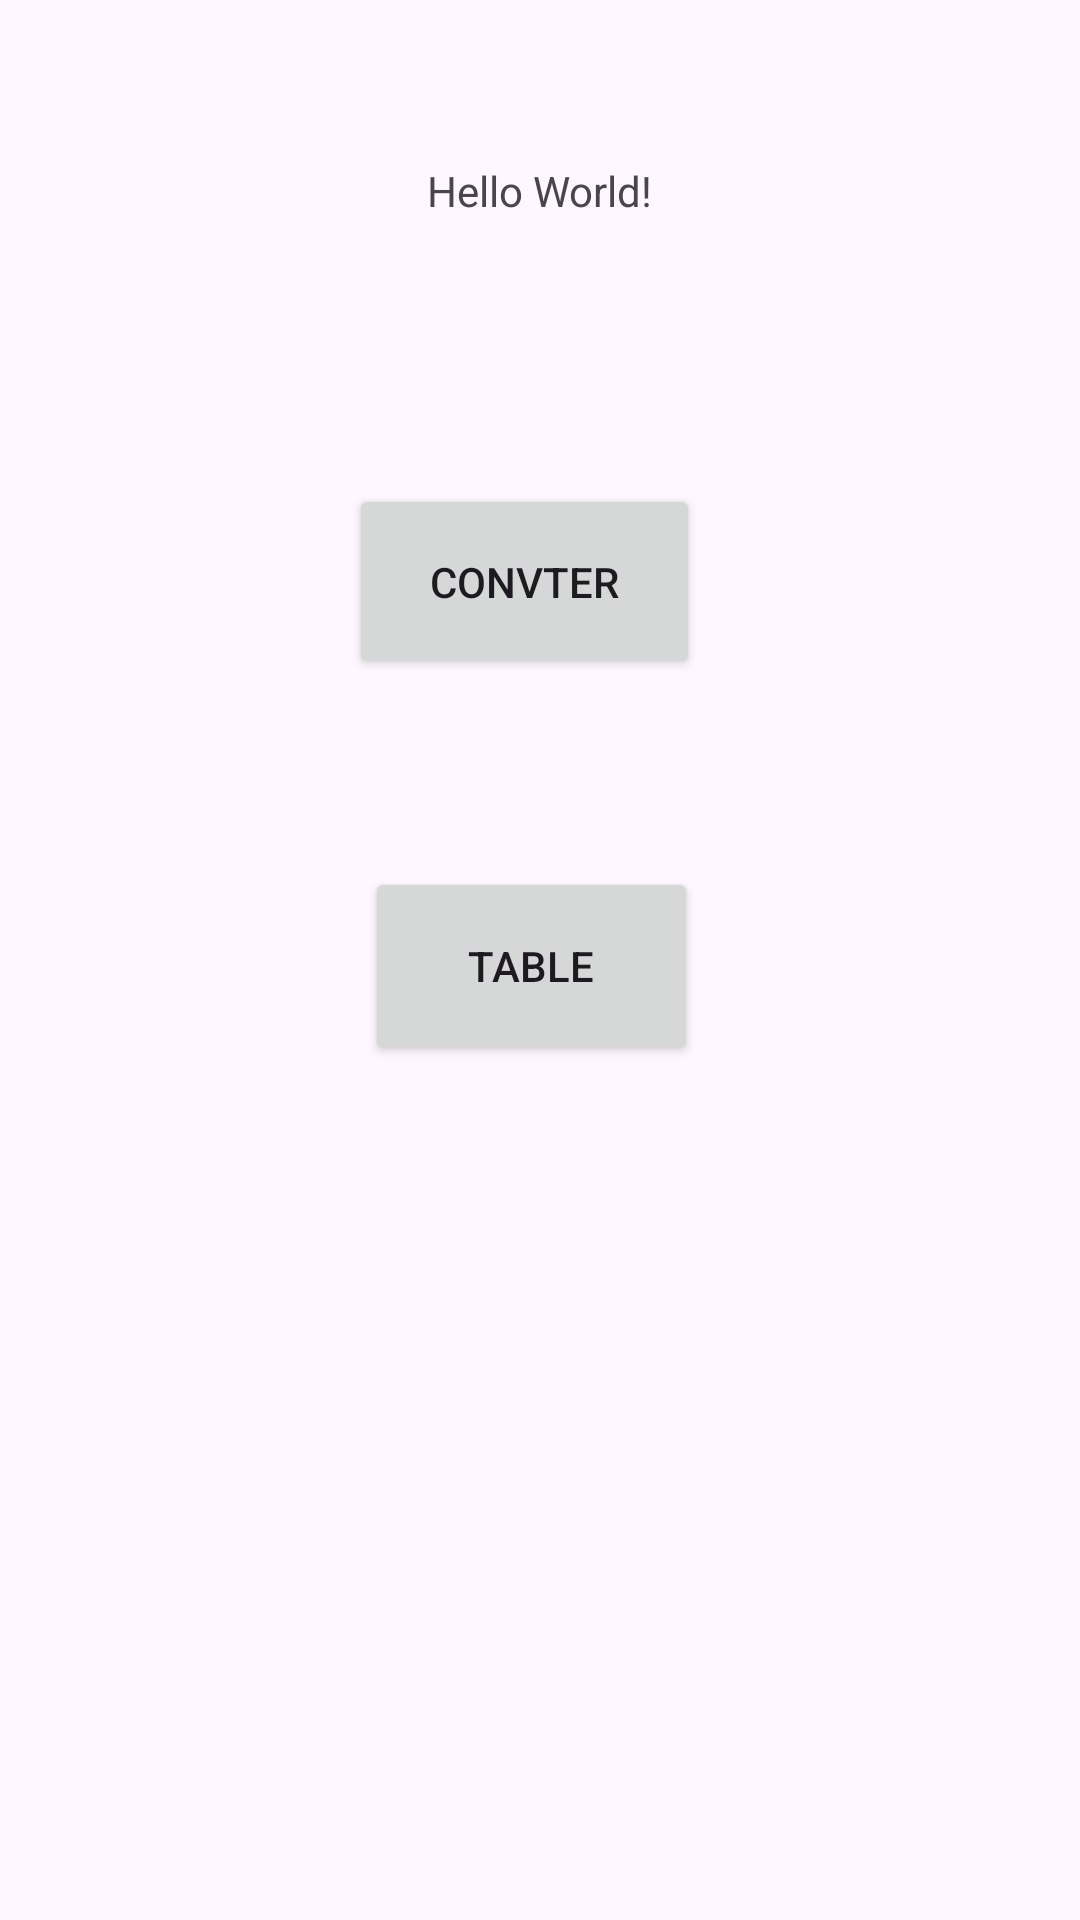

Layout XML and referenced resources for this Android screen:
<!-- AndroidManifest.xml: application theme Theme.MultiTEST -->
<!-- res/layout/activity_main.xml -->
<?xml version="1.0" encoding="utf-8"?>
<androidx.constraintlayout.widget.ConstraintLayout xmlns:android="http://schemas.android.com/apk/res/android"
    xmlns:app="http://schemas.android.com/apk/res-auto"
    xmlns:tools="http://schemas.android.com/tools"
    android:layout_width="match_parent"
    android:layout_height="match_parent"
    tools:context=".MainActivity">

    <TextView
        android:id="@+id/textView"
        android:layout_width="wrap_content"
        android:layout_height="wrap_content"
        android:text="Hello World!"
        app:layout_constraintBottom_toBottomOf="parent"
        app:layout_constraintEnd_toEndOf="parent"
        app:layout_constraintStart_toStartOf="parent"
        app:layout_constraintTop_toTopOf="parent"
        app:layout_constraintVertical_bias="0.087" />

    <Button
        android:id="@+id/button"
        android:layout_width="117dp"
        android:layout_height="65dp"
        android:text="convter"
        app:layout_constraintBottom_toBottomOf="parent"
        app:layout_constraintEnd_toEndOf="parent"
        app:layout_constraintHorizontal_bias="0.479"
        app:layout_constraintStart_toStartOf="parent"
        app:layout_constraintTop_toBottomOf="@+id/textView"
        app:layout_constraintVertical_bias="0.176" />

    <Button
        android:id="@+id/button3"
        android:layout_width="111dp"
        android:layout_height="66dp"
        android:onClick="cal"
        android:text="Table"
        app:layout_constraintBottom_toBottomOf="parent"
        app:layout_constraintEnd_toEndOf="parent"
        app:layout_constraintHorizontal_bias="0.489"
        app:layout_constraintStart_toStartOf="parent"
        app:layout_constraintTop_toBottomOf="@+id/button"
        app:layout_constraintVertical_bias="0.18" />

</androidx.constraintlayout.widget.ConstraintLayout>
<!-- resources referenced by this layout -->
<resources>
  <style name="Theme.MultiTEST" parent="Base.Theme.MultiTEST" />
  <style name="Base.Theme.MultiTEST" parent="Theme.Material3.DayNight.NoActionBar">
          
          
      </style>
</resources>
